3-way image classification set "data" from GitHub (AndreyShut/data_birds); label vocabulary: pigeon, raven, rook.

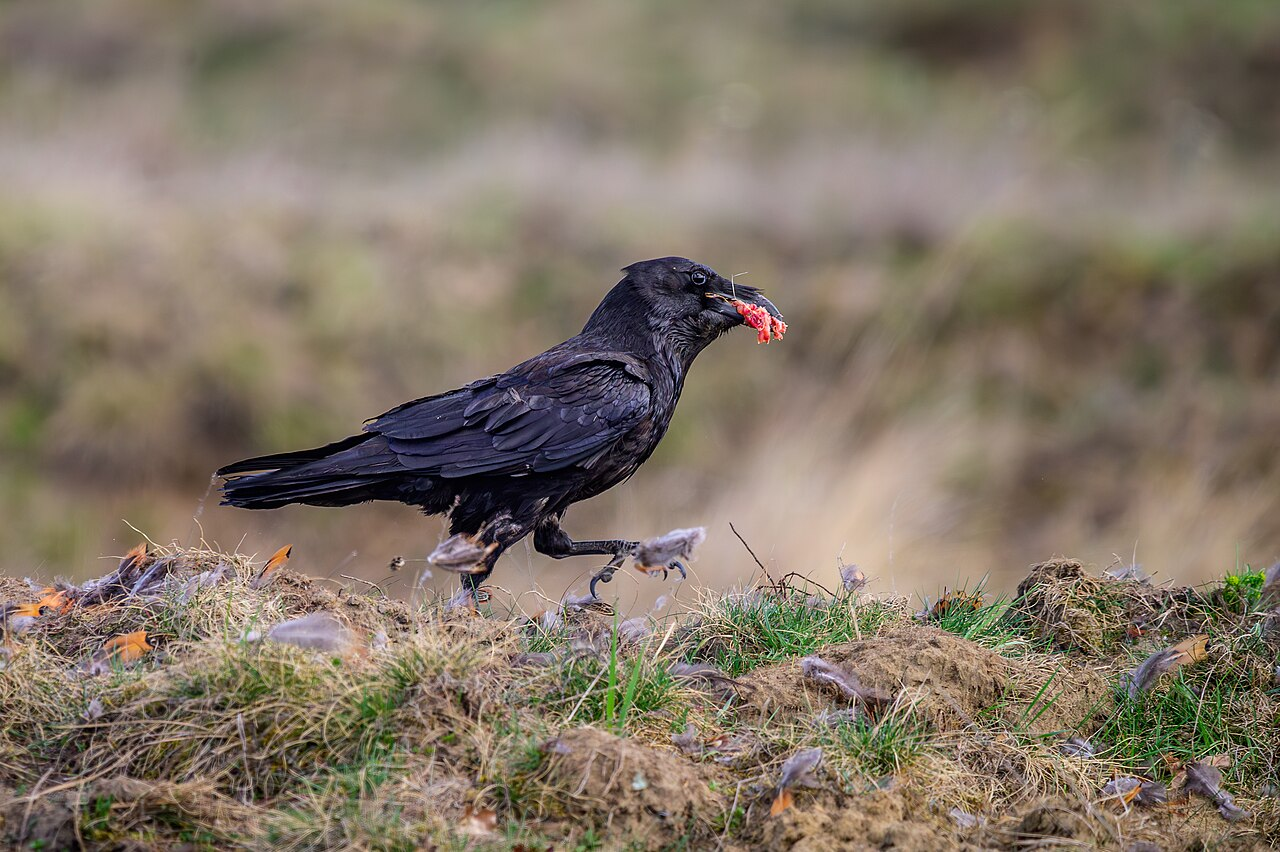
Label: raven

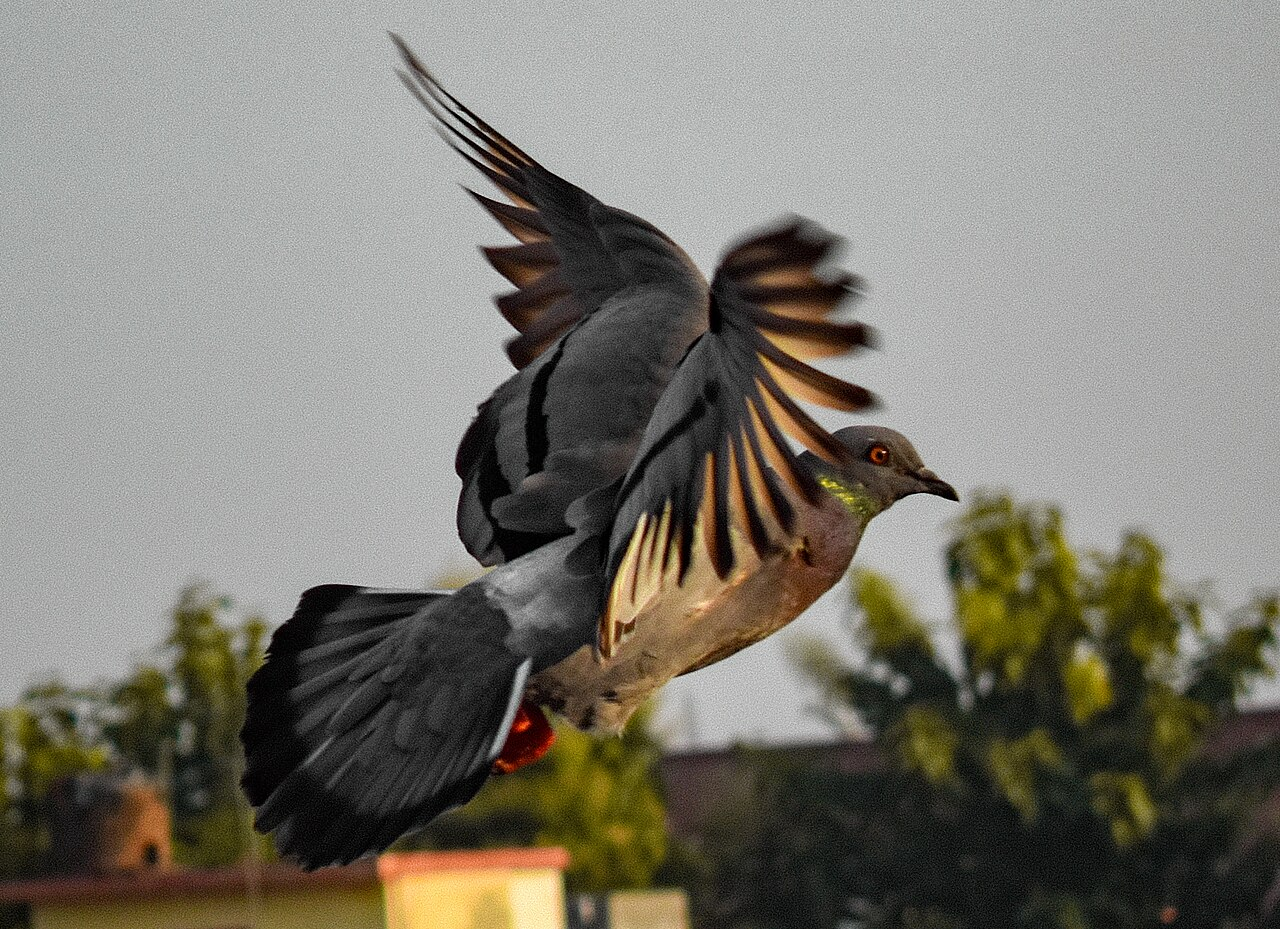
Label: pigeon

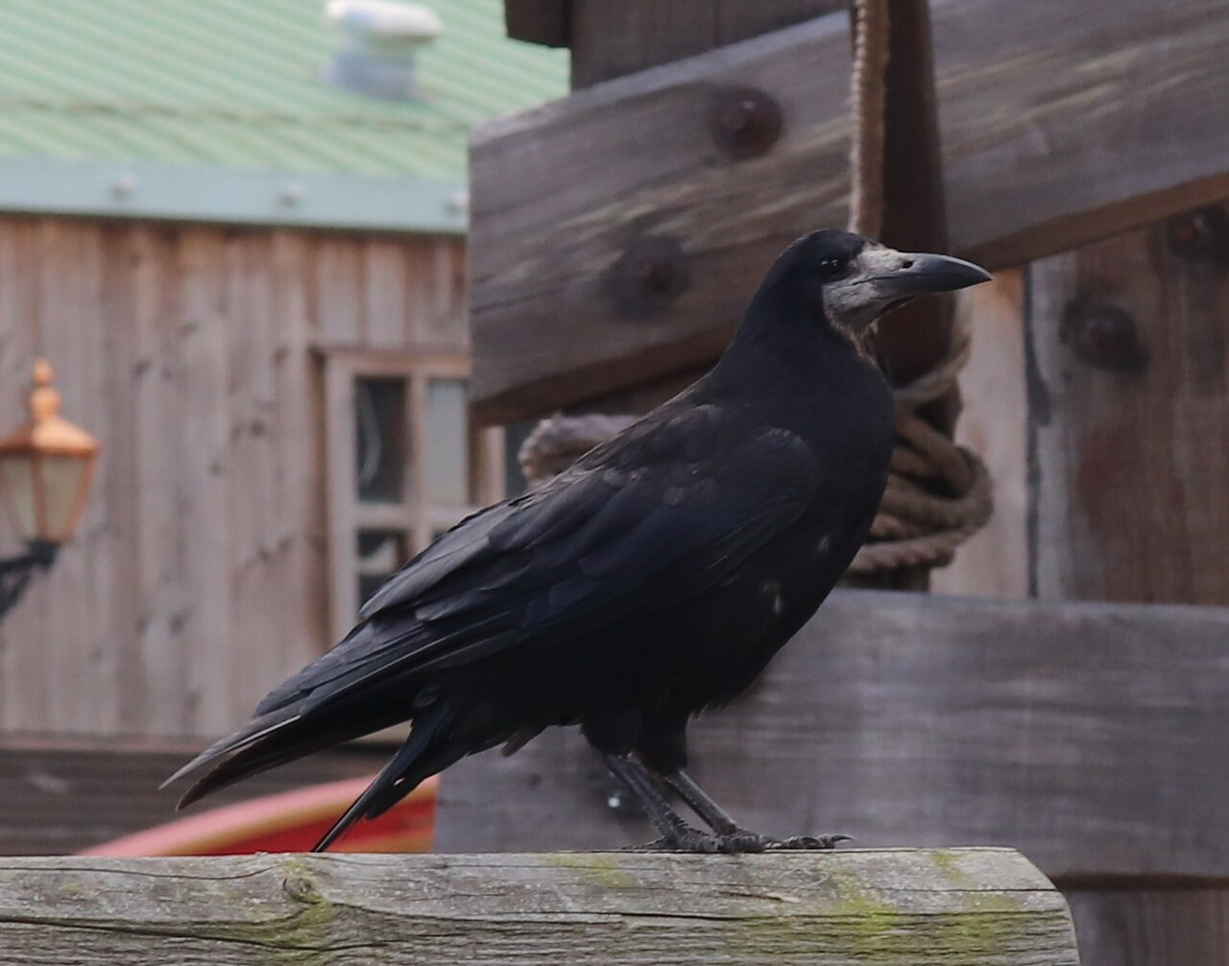
Label: rook

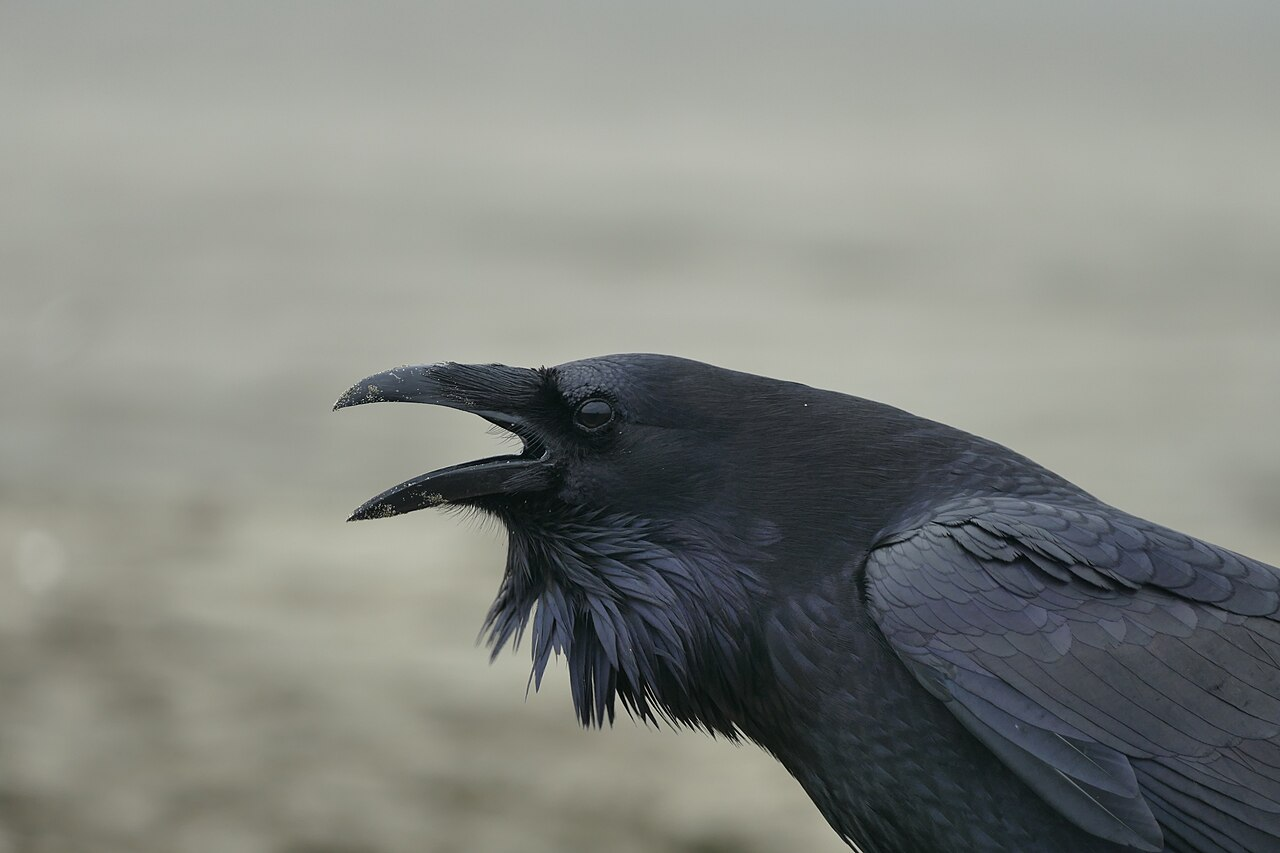
Label: raven

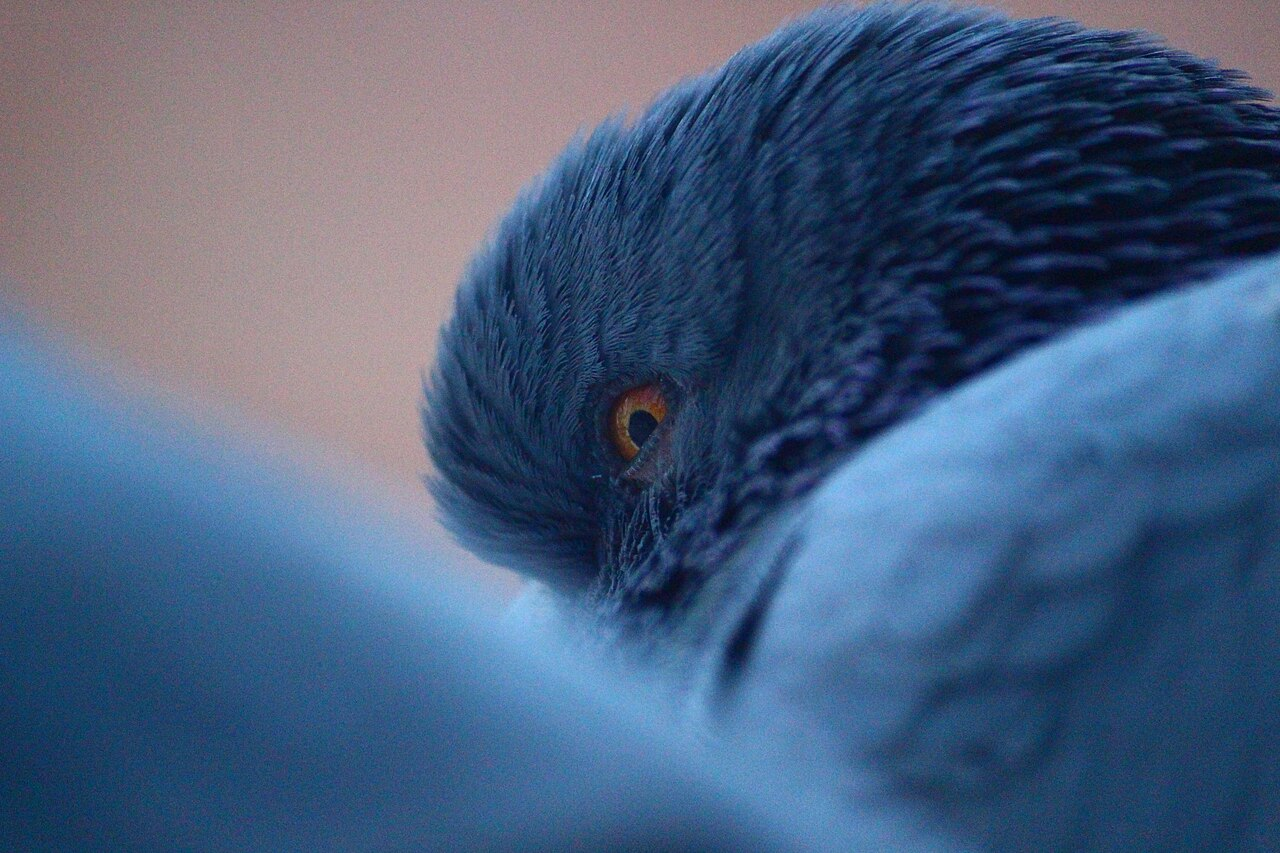
Label: pigeon

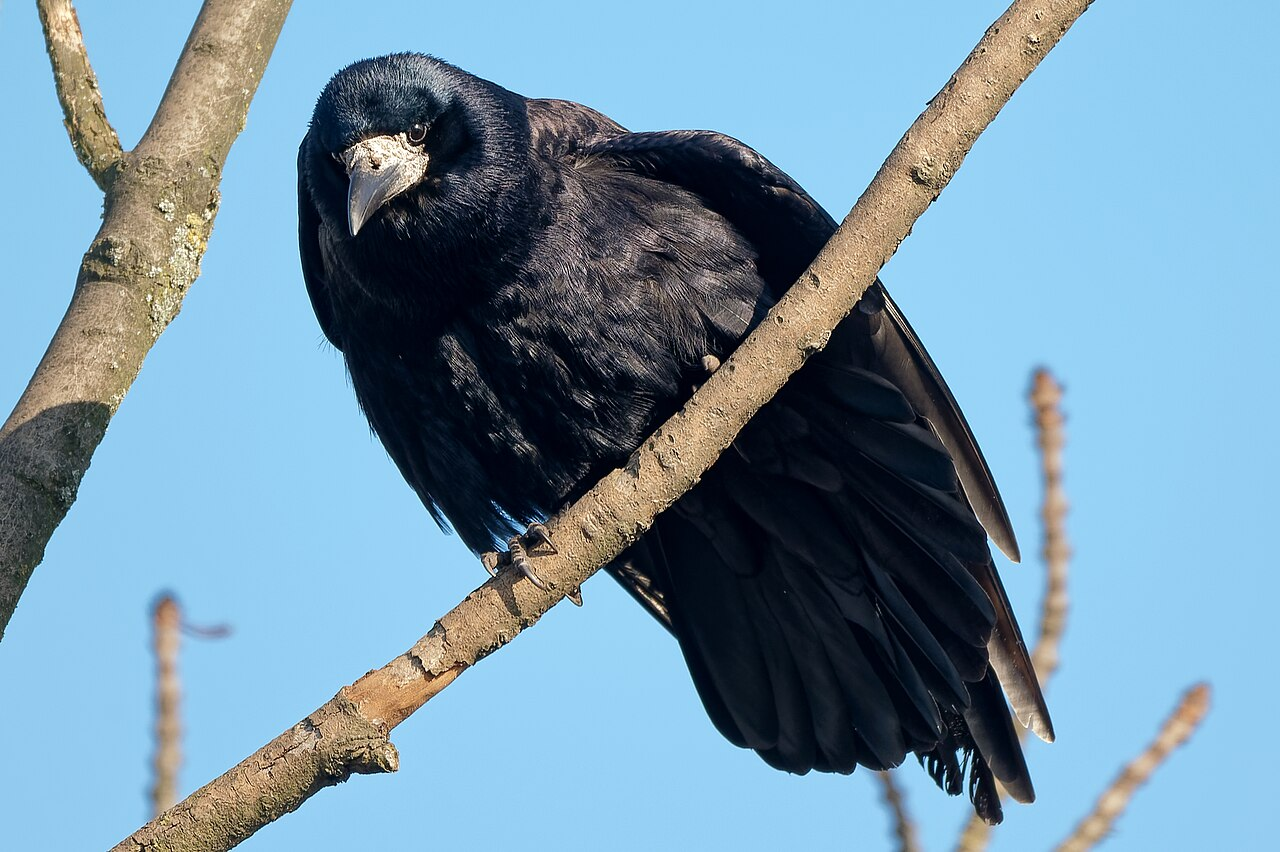
Label: rook
